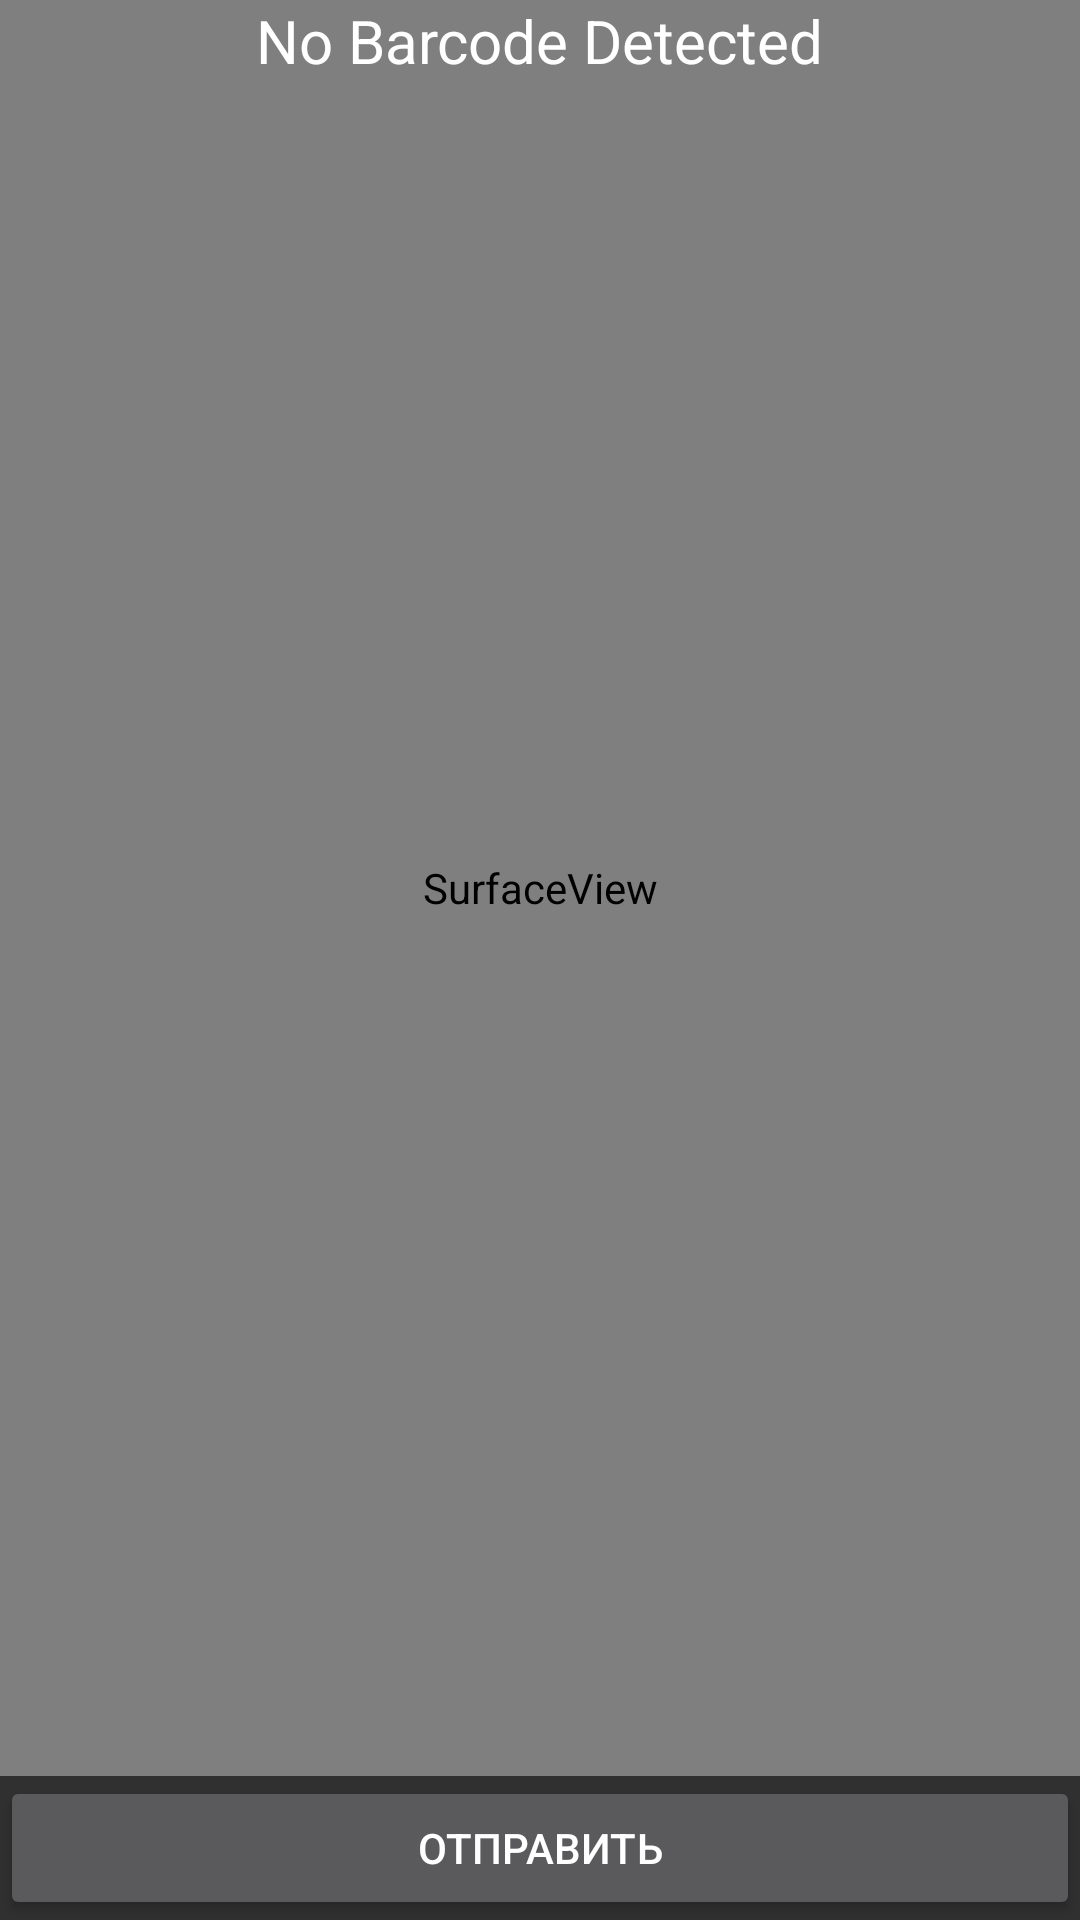

The Android layout XML behind this screen, and the referenced resources:
<!-- AndroidManifest.xml: application theme Theme.AppCompat.NoActionBar -->
<!-- res/layout/qr_camera_layout.xml -->
<?xml version="1.0" encoding="utf-8"?>
<RelativeLayout xmlns:android="http://schemas.android.com/apk/res/android"
    android:layout_width="match_parent"
    android:layout_height="match_parent">

    <SurfaceView
        android:id="@+id/surfaceView"
        android:layout_width="match_parent"
        android:layout_height="match_parent"
        android:layout_above="@+id/btnAction"
        android:layout_alignParentStart="true"
        android:layout_alignParentLeft="true"
        android:layout_centerVertical="true" />

    <TextView
        android:id="@+id/txtBarcodeValue"
        android:layout_width="wrap_content"
        android:layout_height="wrap_content"
        android:layout_alignParentTop="true"
        android:layout_centerHorizontal="true"
        android:layout_marginStart="10dp"
        android:layout_marginLeft="10dp"
        android:text="No Barcode Detected"
        android:textColor="@android:color/white"
        android:textSize="20sp" />


    <Button
        android:id="@+id/btnAction"
        android:layout_width="match_parent"
        android:layout_height="wrap_content"
        android:layout_alignParentBottom="true"
        android:text="Отправить" />

</RelativeLayout>
<!-- resources referenced by this layout -->
<resources>

</resources>
